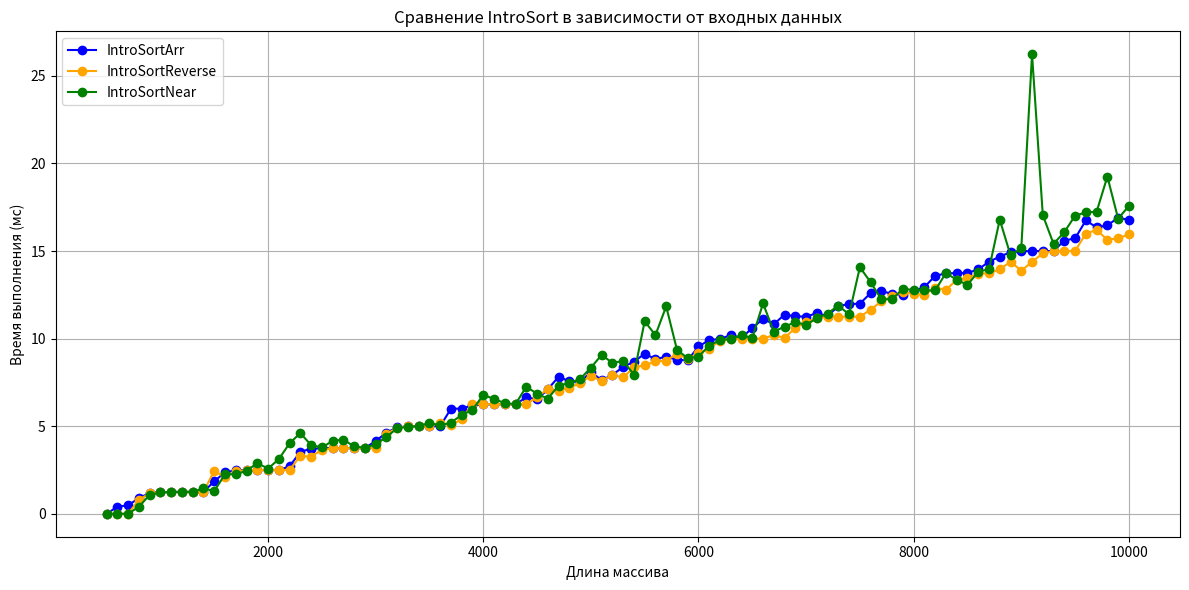

Recreate this plot in Python.
import matplotlib.pyplot as plt

array_sizes = [
    500, 600, 700, 800, 900, 1000, 1100, 1200, 1300, 1400, 1500, 1600, 1700, 1800, 1900, 2000, 2100, 2200, 2300, 2400,
    2500, 2600, 2700, 2800, 2900, 3000, 3100, 3200, 3300, 3400, 3500, 3600, 3700, 3800, 3900, 4000, 4100, 4200, 4300,
    4400, 4500, 4600, 4700, 4800, 4900, 5000, 5100, 5200, 5300, 5400, 5500, 5600, 5700, 5800, 5900, 6000, 6100, 6200,
    6300, 6400, 6500, 6600, 6700, 6800, 6900, 7000, 7100, 7200, 7300, 7400, 7500, 7600, 7700, 7800, 7900, 8000, 8100,
    8200, 8300, 8400, 8500, 8600, 8700, 8800, 8900, 9000, 9100, 9200, 9300, 9400, 9500, 9600, 9700, 9800, 9900, 10000
]

intro_sort_times_arr = [
    1.1659e-303, 0.4, 0.48, 0.896, 1.1792, 1.23584, 1.24717, 1.24943, 1.24989, 1.24998, 1.85, 2.37, 2.474, 2.4948,
    2.49896, 2.49979, 2.49996, 2.69999, 3.54, 3.708, 3.7416, 3.74832, 3.74966, 3.74993, 3.74999, 4.15, 4.63, 4.926,
    4.9852, 4.99704, 4.99941, 4.99988, 5.99998, 6, 6.2, 6.24, 6.248, 6.2496, 6.24992, 6.64998, 6.53, 7.106, 7.8212,
    7.56424, 7.51285, 8.10257, 7.62051, 7.9241, 8.38482, 8.67696, 9.13539, 8.82708, 8.96542, 8.79308, 8.75862, 9.55172,
    9.91034, 9.98207, 10.1964, 10.0393, 10.6079, 11.1216, 10.8243, 11.3649, 11.273, 11.2546, 11.4509, 11.2902, 11.858,
    11.9716, 11.9943, 12.5989, 12.7198, 12.544, 12.5088, 12.7018, 12.9404, 13.5881, 13.7176, 13.7435, 13.7487, 13.9497,
    14.3899, 14.678, 14.9356, 14.9871, 14.9974, 14.9995, 14.9999, 15.6, 15.72, 16.744, 16.3488, 16.4698, 16.894, 16.7788
]

intro_sort_times_reverse = [
    8.50767e-315, 1.70153e-315, 3.40307e-316, 0.8, 1.16, 1.232, 1.2464, 1.24928, 1.24986, 1.24997, 2.44999, 2.09, 2.418,
    2.4836, 2.49672, 2.49934, 2.49987, 2.49997, 3.29999, 3.26, 3.652, 3.7304, 3.74608, 3.74922, 3.74984, 3.74997,
    4.54999, 4.91, 4.982, 4.9964, 4.99928, 5.19986, 5.03997, 5.40799, 6.2816, 6.25632, 6.25126, 6.25025, 6.25005,
    6.25001, 6.65, 7.13, 7.026, 7.2052, 7.44104, 7.88821, 7.57764, 7.91553, 7.78311, 8.35662, 8.47132, 8.69426, 8.73885,
    9.14777, 8.82955, 9.16591, 9.43318, 9.88664, 9.97733, 9.99547, 9.99909, 9.99982, 10.2, 10.04, 10.608, 10.9216,
    11.1843, 11.2369, 11.2474, 11.2495, 11.2499, 11.65, 12.13, 12.426, 12.6852, 12.537, 12.5074, 12.9015, 12.7803,
    13.3561, 13.4712, 13.6942, 13.7388, 13.9478, 14.3896, 13.8779, 14.3756, 14.8751, 14.975, 14.995, 14.999, 15.9998,
    16.2, 15.64, 15.728, 15.9456
]

intro_sort_times_near = [
    7.41842e-309, 1.48368e-309, 2.96737e-310, 0.4, 1.08, 1.216, 1.2432, 1.24864, 1.24973, 1.44995, 1.28999, 2.258,
    2.2516, 2.45032, 2.89006, 2.57801, 3.1156, 4.02312, 4.60462, 3.92092, 3.78418, 4.15684, 4.23137, 3.84627, 3.76925,
    3.95385, 4.39077, 4.87815, 4.97563, 4.99513, 5.19903, 5.03981, 5.20796, 5.64159, 5.92832, 6.78566, 6.55713, 6.31143,
    6.26229, 7.25246, 6.85049, 6.5701, 7.31402, 7.4628, 7.69256, 8.33851, 9.0677, 8.61354, 8.72271, 7.94454, 10.9889,
    10.1978, 11.8396, 9.36791, 8.87358, 8.97472, 9.59494, 9.91899, 9.9838, 10.1968, 10.0394, 12.0079, 10.4016, 10.6803,
    10.9361, 10.7872, 11.1574, 11.4315, 11.8863, 11.3773, 14.0755, 13.2151, 12.243, 12.2486, 12.8497, 12.7699, 12.754,
    12.7508, 13.7502, 13.35, 13.07, 13.814, 13.9628, 16.7926, 14.7585, 15.1517, 26.2303, 17.0461, 15.4092, 16.0818,
    17.0164, 17.2033, 17.2407, 19.2481, 16.8496, 17.5699
]

plt.figure(figsize=(12, 6))

plt.plot(array_sizes, intro_sort_times_arr, label='IntroSortArr', color='blue', marker='o')
plt.plot(array_sizes, intro_sort_times_reverse, label='IntroSortReverse', color='orange',
         marker='o')
plt.plot(array_sizes, intro_sort_times_near, label='IntroSortNear', color='green', marker='o')

plt.title(
    'Сравнение IntroSort в зависимости от входных данных')
plt.xlabel('Длина массива')
plt.ylabel('Время выполнения (мс)')
plt.legend()
plt.grid()
plt.xscale('linear')
plt.yscale('linear')
plt.tight_layout()

plt.show()
